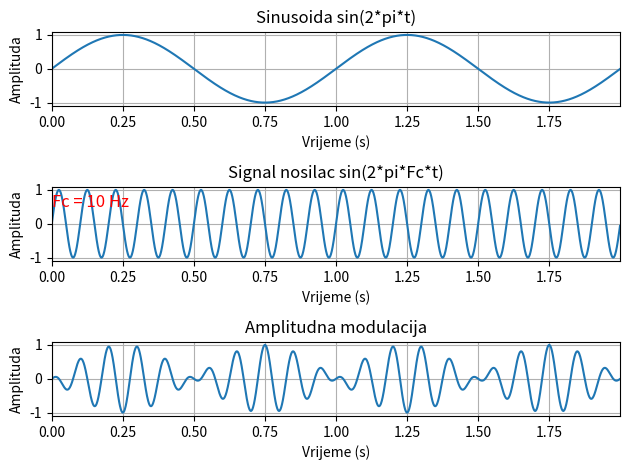

Write Python code to recreate this figure.
# --------------------
import numpy as np  # Koristi se za matematičke operacije koje budu predsatvljene grafikom.
import matplotlib.pyplot as plt  # Neophodno za kreiranje grafika kao u Matlab-u.
# --------------------
def amplitudna_modulacija(Fc, Fs, duration): # Funkcija za amplitudnu modulaciju, proslijeđuju se: frekvencija nosioca, frekvencija uzorkovanja i trajanje signala.
    """ Amplitudna modulacija sa datom frekvencijom signala nosioca (Fc),
    frekvencijom uzorkovanja (Fs), i vremenskim trajanjem signala (duration)."""
    t = np.arange(0, duration, 1 / Fs)  # Vremensko trajanje sa povećanjem vrijednosti od 1 / Fs.
    x = np.sin(2 * np.pi * t) # Signal s informacijom (x): sin(2*pi*t).
    y = np.sin(2 * np.pi * Fc * t) # Signal nosilac: sin(2*pi*Fc*t).
    z = x * np.cos(2 * np.pi * Fc * t) # Amplitudna modulacija.
    return t, x, y, z # Vraćanje vrijednosti.
# --------------------
def crtanje_grafika(t, x, y, z, Fc): # Funkcija za crtanje grafika.
    plt.subplot(3, 1, 1)  # 3 reda, 1 kolona, prvi po redu.
    plt.plot(t, x) # Crtanje prvog grafika (signal s informacijom), t je vrijeme.
    plt.xlim([0, max(t)])  # Ograničenje x ose od 0 do maksimalnog trajanja signala.
    plt.grid(True)  # Crtanje koordinatne mreže.
    plt.title('Sinusoida sin(2*pi*t)') # Naslov grafika.
    plt.xlabel('Vrijeme (s)') # Oznaka x ose.
    plt.ylabel('Amplituda') # Oznaka y ose.
# --------------------
    plt.subplot(3, 1, 2)
    plt.plot(t, y) # Crtanje drugog signala (signal nosilac).
    plt.xlim([0, max(t)])
    plt.grid(True)
    plt.title('Signal nosilac sin(2*pi*Fc*t)')
    plt.xlabel('Vrijeme (s)')
    plt.ylabel('Amplituda')
    plt.text(0, 0.5, f'Fc = {Fc} Hz', fontsize=12, color='red')  # Tekst koji predstavlja vrijednost Fc frekvencije.
# --------------------
    plt.subplot(3, 1, 3)
    plt.plot(t, z) # Crtanje trećeg grafika (modulisani signal).
    plt.xlim([0, max(t)])
    plt.grid(True)
    plt.title('Amplitudna modulacija')
    plt.xlabel('Vrijeme (s)')
    plt.ylabel('Amplituda')
# --------------------
    plt.tight_layout()  # Podešavanje rasporeda grafika kako ne bi došlo do njihovog preklapanja.
    plt.show()
# --------------------
def glavna_funkcija(Fc = 10, Fs = 1000, duration = 2): # Glavna funkcija koja poziva funkciju za amplitudnu modulaciju i grafički prikaz.
    t, x, y, z = amplitudna_modulacija(Fc, Fs, duration) # Pozivanje funkcije amplitudne modulacije i proslijeđivanje parametara.
    crtanje_grafika(t, x, y, z, Fc) # Pozivanje funkcije za crtanje signala.
    return t, x, y, z  # Vraćanje podataka za eventualno testiranje.
# --------------------
if __name__ == "__main__": # Pokretanje glavne funkcije ako se kod direktno izvršava. Ovo će biti zanemareno u pytest-u.
    glavna_funkcija() # Pozivanje glavne funkcije koja poziva ostale funkcije.
# --------------------
